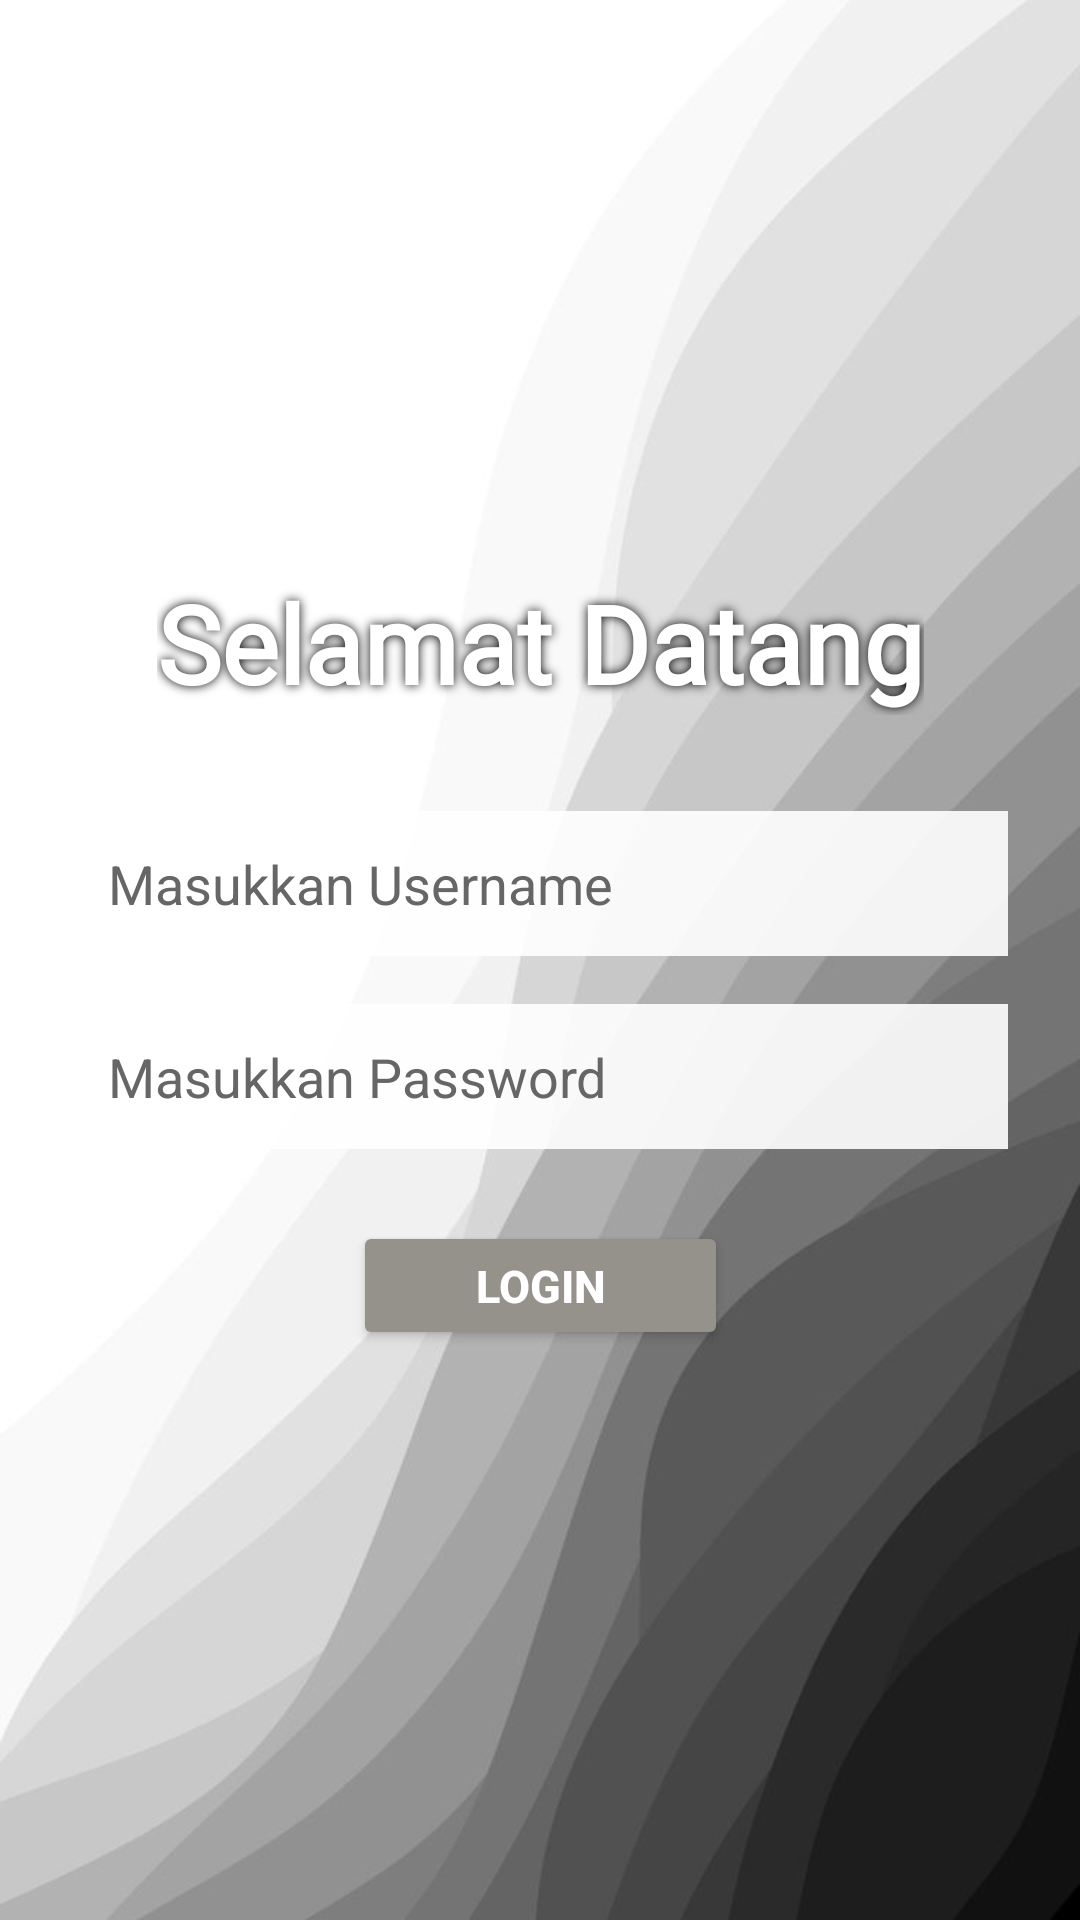

Android layout source for this screen:
<!-- AndroidManifest.xml: application theme Theme.YusufSy_3TIB -->
<!-- res/layout/activity_login.xml -->
<?xml version="1.0" encoding="utf-8"?>
<androidx.constraintlayout.widget.ConstraintLayout xmlns:android="http://schemas.android.com/apk/res/android"
    xmlns:app="http://schemas.android.com/apk/res-auto"
    xmlns:tools="http://schemas.android.com/tools"
    android:id="@+id/main"
    android:layout_width="match_parent"
    android:layout_height="match_parent"
    android:padding="24dp"
    android:background="@drawable/bg"
    tools:context=".LoginActivity">



    <ImageView
        android:id="@+id/imageView3"
        android:layout_width="84dp"
        android:layout_height="71dp"
        app:layout_constraintBottom_toTopOf="@+id/tvTitle"
        app:layout_constraintEnd_toEndOf="parent"
        app:layout_constraintHorizontal_bias="0.498"
        app:layout_constraintStart_toStartOf="parent"
        app:layout_constraintTop_toTopOf="parent"
        app:layout_constraintVertical_bias="0.813"
        app:srcCompat="@drawable/icon" />

    <TextView
        android:id="@+id/tvTitle"
        android:layout_width="wrap_content"
        android:layout_height="wrap_content"
        android:layout_marginBottom="32dp"
        android:text="Selamat Datang"
        android:fontFamily="@font/merriweatherextrabold"
        android:textSize="36sp"
        android:textStyle="bold"
        android:textColor="#FFFFFF"
        android:shadowColor="#000000"
        android:shadowDx="0"
        android:shadowDy="0"
        android:shadowRadius="8"
        app:layout_constraintBottom_toTopOf="@id/edtUsername"
        app:layout_constraintEnd_toEndOf="parent"
        app:layout_constraintStart_toStartOf="parent"
        app:layout_constraintTop_toTopOf="parent"
        app:layout_constraintVertical_chainStyle="packed" />

    <EditText
        android:id="@+id/edtUsername"
        android:layout_width="0dp"
        android:layout_height="wrap_content"
        android:layout_marginBottom="16dp"
        android:minHeight="48dp"
        android:hint="Masukkan Username"
        android:inputType="text"
        android:padding="12dp"
        android:background="#E6FFFFFF"
        android:textColor="#000000"
        android:textColorHint="#666666"
        app:layout_constraintBottom_toTopOf="@id/etPassword"
        app:layout_constraintEnd_toEndOf="parent"
        app:layout_constraintHorizontal_bias="0.0"
        app:layout_constraintStart_toStartOf="parent"
        app:layout_constraintTop_toBottomOf="@id/tvTitle" />

    <EditText
        android:id="@+id/etPassword"
        android:layout_width="0dp"
        android:layout_height="wrap_content"
        android:minHeight="48dp"
        android:hint="Masukkan Password"
        android:inputType="textPassword"
        android:padding="12dp"
        android:background="#E6FFFFFF"
        android:textColor="#000000"
        android:textColorHint="#666666"
        app:layout_constraintTop_toBottomOf="@id/edtUsername"
        app:layout_constraintStart_toStartOf="parent"
        app:layout_constraintEnd_toEndOf="parent"
        app:layout_constraintBottom_toTopOf="@id/btnLogin"
        android:layout_marginBottom="24dp" />

    <Button
        android:id="@+id/btnLogin"
        android:layout_width="125dp"
        android:layout_height="43dp"
        android:backgroundTint="@color/button"
        android:text="@string/deskripsi"
        android:textColor="#FFFFFF"
        android:textSize="15sp"
        android:textStyle="bold"
        app:layout_constraintBottom_toBottomOf="parent"
        app:layout_constraintEnd_toEndOf="parent"
        app:layout_constraintStart_toStartOf="parent"
        app:layout_constraintTop_toBottomOf="@id/etPassword" />



</androidx.constraintlayout.widget.ConstraintLayout>
<!-- resources referenced by this layout -->
<resources>
  <color name="button">#95918B</color>
  <!-- drawable bg: jpg bitmap (drawable, 23399 bytes) -->
  <string name="deskripsi">Login</string>
  <style name="Theme.YusufSy_3TIB" parent="Base.Theme.YusufSy_3TIB" />
  <style name="Base.Theme.YusufSy_3TIB" parent="Theme.Material3.DayNight.NoActionBar">
          
          
      </style>
</resources>
